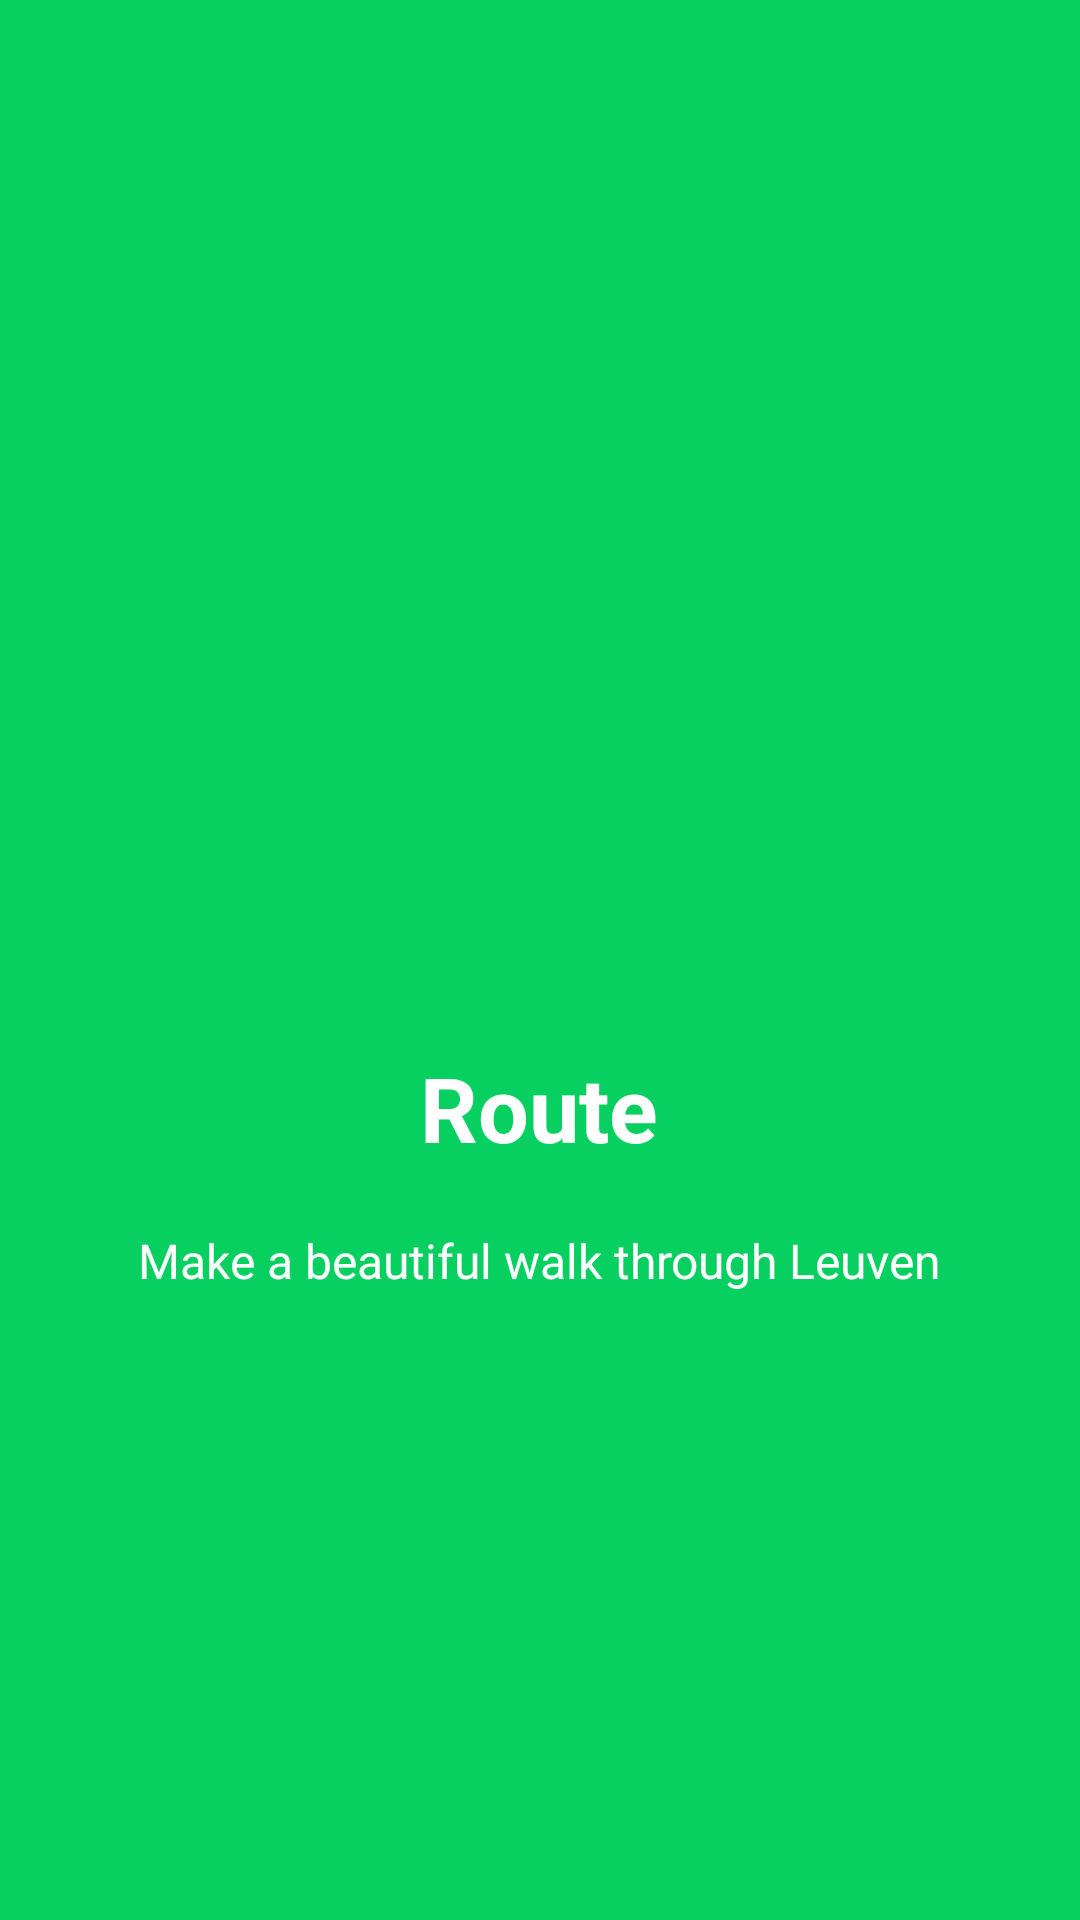

Reconstruct the res/layout file that produces this screen, plus the resources it refers to.
<!-- AndroidManifest.xml: application theme MyMaterialTheme -->
<!-- res/layout/layout_welcome_slide_2.xml -->
<?xml version="1.0" encoding="utf-8"?>
<RelativeLayout xmlns:android="http://schemas.android.com/apk/res/android"
    android:layout_width="match_parent"
    android:layout_height="match_parent"
    android:background="@color/bg_screen2">

    <LinearLayout
        android:layout_width="wrap_content"
        android:layout_height="wrap_content"
        android:layout_centerInParent="true"
        android:gravity="center_horizontal"
        android:orientation="vertical">

        <ImageView
            android:layout_width="@dimen/img_width_height"
            android:layout_height="@dimen/img_width_height"
            android:src="@drawable/ic_routes"
            android:layout_marginBottom="20dp" />

        <TextView
            android:layout_width="wrap_content"
            android:layout_height="wrap_content"
            android:text="@string/slide_2_title"
            android:textColor="@android:color/white"
            android:textSize="@dimen/slide_title"
            android:textStyle="bold" />

        <TextView
            android:layout_width="wrap_content"
            android:layout_height="wrap_content"
            android:layout_marginTop="20dp"
            android:paddingLeft="@dimen/desc_padding"
            android:paddingRight="@dimen/desc_padding"
            android:text="@string/slide_2_desc"
            android:textAlignment="center"
            android:textColor="@android:color/white"
            android:textSize="@dimen/slide_desc" />

    </LinearLayout>


</RelativeLayout>
<!-- resources referenced by this layout -->
<resources>
  <color name="bg_screen2">#07d061</color>
  <dimen name="desc_padding">40dp</dimen>
  <dimen name="img_width_height">120dp</dimen>
  <dimen name="slide_desc">16dp</dimen>
  <dimen name="slide_title">30dp</dimen>
  <string name="slide_2_desc">Make a beautiful walk through Leuven</string>
  <string name="slide_2_title">Route</string>
  <style name="MyMaterialTheme" parent="MyMaterialTheme.Base">
  
      </style>
  <style name="MyMaterialTheme.Base" parent="Theme.AppCompat.Light.DarkActionBar">
          <item name="windowNoTitle">true</item>
          <item name="windowActionBar">true</item>
          <item name="colorPrimary">@color/green</item>
          <item name="colorPrimaryDark">@color/darkgreen</item>
          <item name="colorAccent">@color/colorAccent</item>
      </style>
  <color name="green">#16b923</color>
  <color name="darkgreen">#128f1c</color>
  <color name="colorAccent">#c8e8ff</color>
</resources>
